Run: headless pygame with SDL's dummy video driver; simulated clock (each Clock.tick advances the game by its frame time, no real sleeping); random seed 0; keys injected as events and as key.get_pressed() state; no mouse input; restart key C tapped at the start of phases 3 and 4.
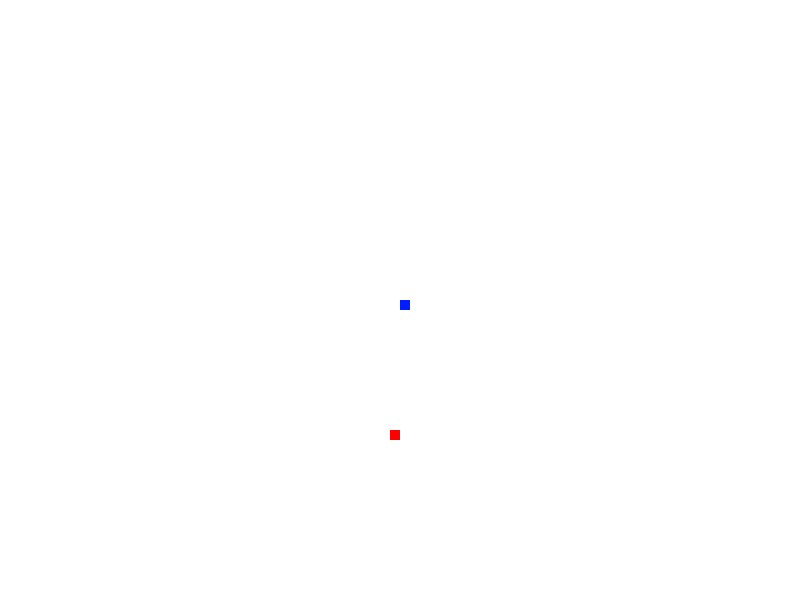
Frame 1 of 4 · flips 1–60 · no input
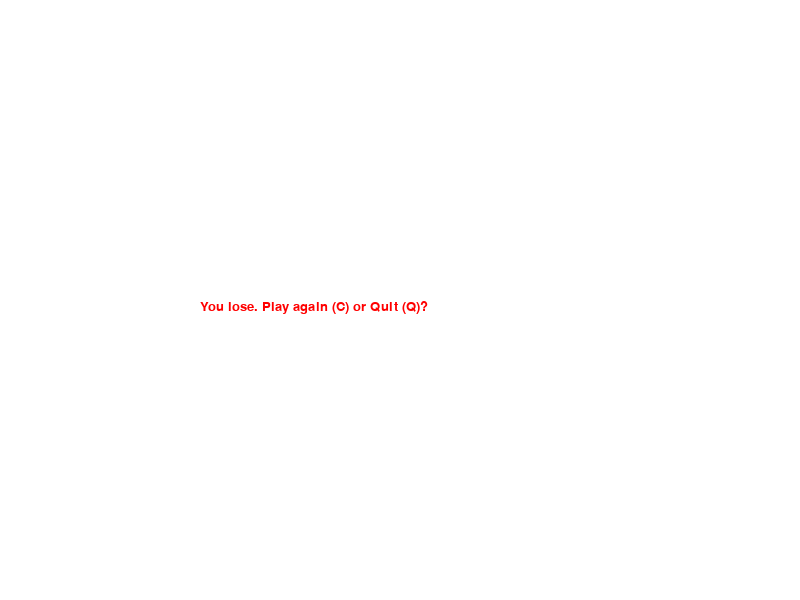
Frame 2 of 4 · flips 61–180 · tapped SPACE, RETURN · held RIGHT (→), D
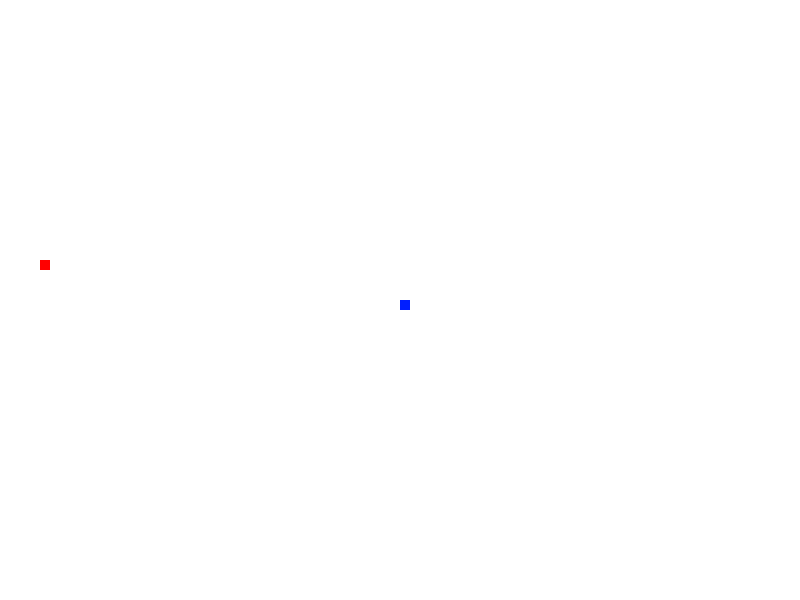
Frame 3 of 4 · flips 181–300 · tapped C · held DOWN (↓), S
Frame 4 of 4 · flips 301–420 · tapped C · held LEFT (←), A, UP (↑), W · screen same as frame 2, image omitted

The pygame program that drew these frames:

import random
import time

import pygame

pygame.init()
w = 800
h = 600
dis=pygame.display.set_mode((w, h))

BLACK = (0, 0, 0)
WHITE = (255, 255, 255)
RED = (255, 0, 0)
GREEN = (0, 255, 0)
BLUE = (0, 0, 255)
CYAN = (100, 250, 255)

snake_block_width = 10

snake_speed = 15


font_style = pygame.font.SysFont(None, 20)

pygame.display.update()

pygame.display.set_caption("Snake")


clock = pygame.time.Clock()

def message(msg, color):
    mesg = font_style.render(msg, True, color)
    dis.blit(mesg, (dis.get_size()[0]//4, dis.get_size()[1]//2))

def gameLoop():
    game_over = False
    game_close = False

    x1 = dis.get_size()[0] // 2
    y1 = dis.get_size()[1] // 2

    dx1 = 0
    dy1 = 0

    food_x = round(random.randrange(0, w - snake_block_width) / 10.0) * 10.0
    food_y = round(random.randrange(0, h - snake_block_width) / 10.0) * 10.0

    while not game_over:
        while game_close:
            dis.fill(WHITE)
            message("You lose. Play again (C) or Quit (Q)?", RED)
            pygame.display.update()
            for event in pygame.event.get():
                if event.type == pygame.KEYDOWN:
                    if event.key == pygame.K_q:
                        game_over = True
                        game_close = False
                    if event.key == pygame.K_c:
                        gameLoop()
        for event in pygame.event.get():
            if event.type == pygame.QUIT:
                game_over = True
            if event.type == pygame.KEYDOWN:
                if event.key == pygame.K_LEFT or event.key == pygame.K_a:
                    dx1 = -snake_block_width
                    dy1 = 0
                if event.key == pygame.K_RIGHT or event.key == pygame.K_d:
                    dx1 = snake_block_width
                    dy1 = 0
                if event.key == pygame.K_UP or event.key == pygame.K_w:
                    dx1 = 0
                    dy1 = -snake_block_width
                if event.key == pygame.K_DOWN or event.key == pygame.K_s:
                    dx1 = 0
                    dy1 = snake_block_width

        if x1 >= dis.get_size()[0] or x1 < 0 or y1 >= dis.get_size()[1] or y1 < 0:
            game_close = True
        x1 += dx1
        y1 += dy1

        dis.fill(WHITE)

        pygame.draw.rect(dis, (0, 30, 255), (x1, y1, snake_block_width, snake_block_width))

        pygame.draw.rect(dis, RED, (food_x, food_y, snake_block_width, snake_block_width))


        pygame.display.update()

        clock.tick(snake_speed)


    pygame.quit()
    quit()

gameLoop()
